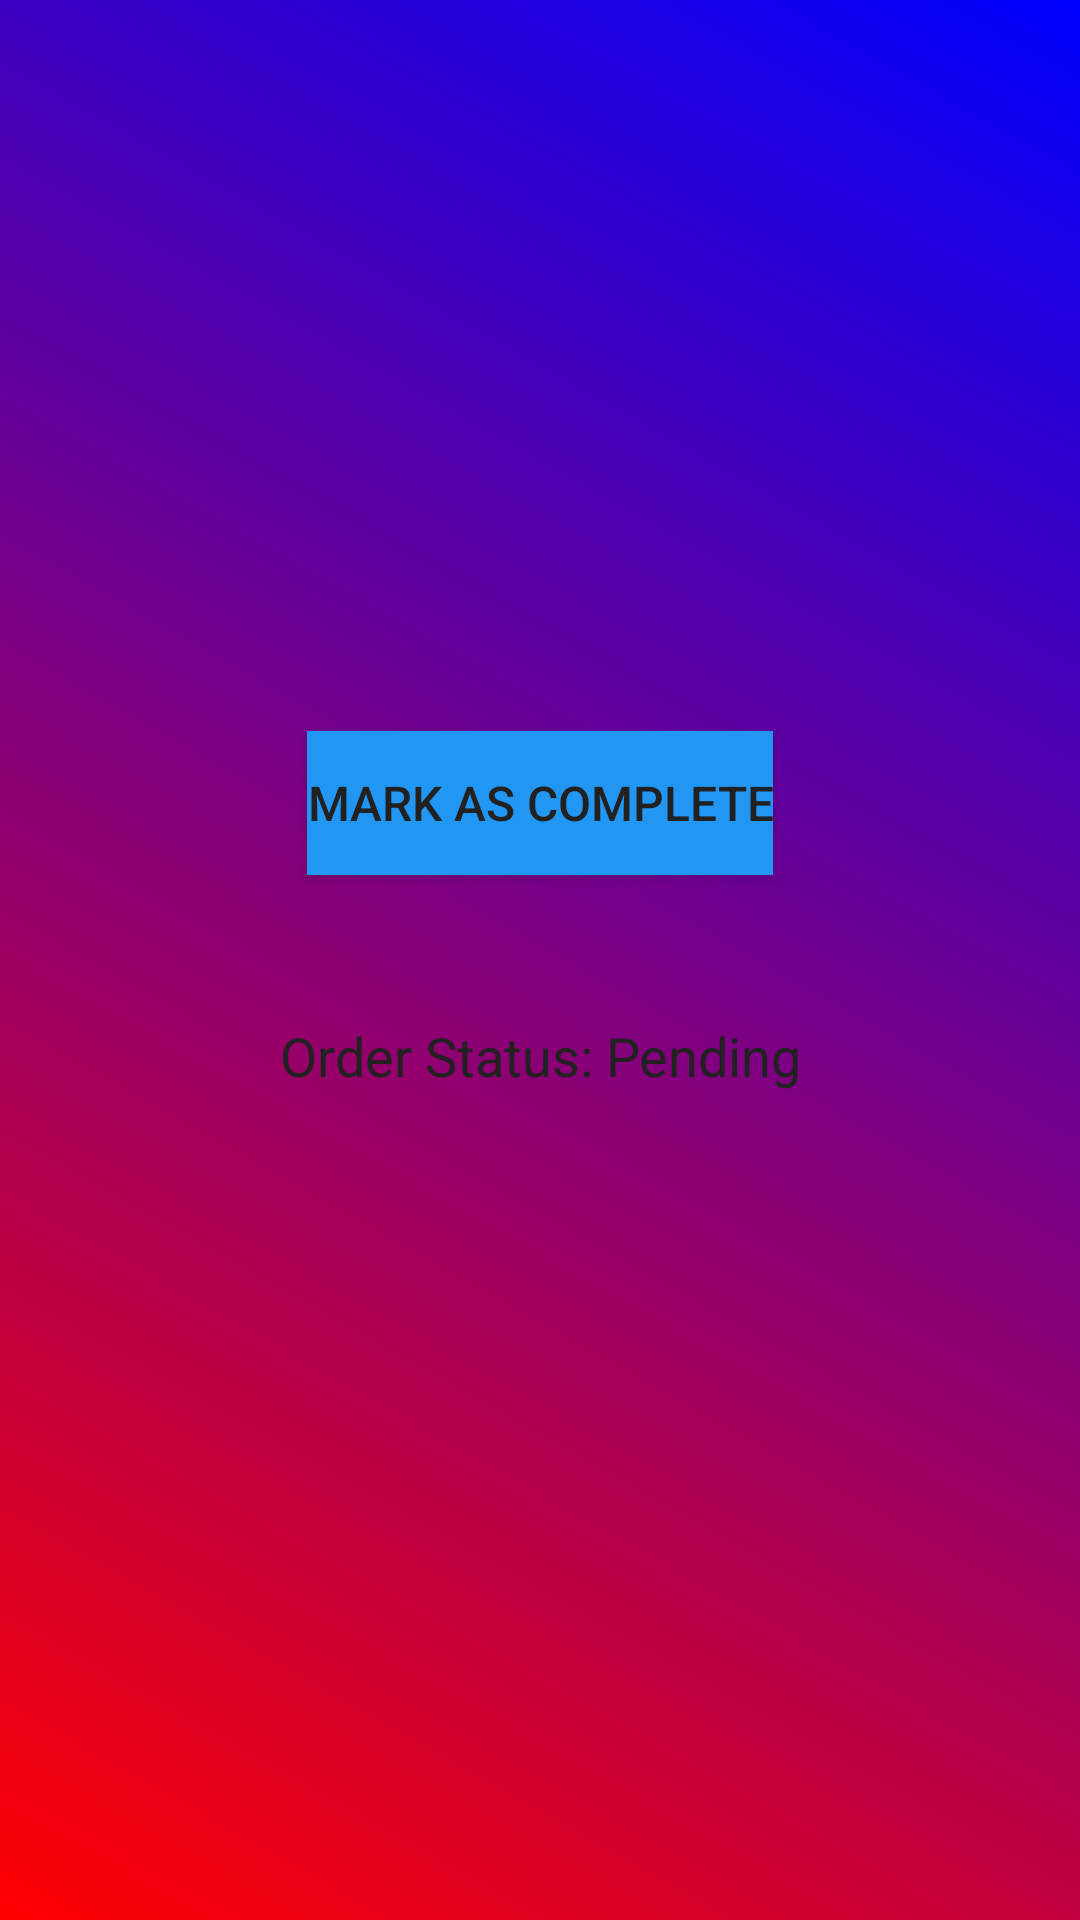

Produce the Android XML layout that renders to this screen, including the resource entries it uses.
<!-- AndroidManifest.xml: application theme Theme.AppCompat.Light.NoActionBar -->
<!-- res/layout/activity_mark_order_complete.xml -->
<?xml version="1.0" encoding="utf-8"?>
<LinearLayout xmlns:android="http://schemas.android.com/apk/res/android"
    android:layout_width="match_parent"
    android:layout_height="match_parent"
    android:orientation="vertical"
    android:gravity="center"
    android:padding="16dp"
    android:background="@drawable/layout_background">

    <Button
        android:id="@+id/btnCompleteOrder"
        android:layout_width="wrap_content"
        android:layout_height="wrap_content"
        android:text="Mark as Complete"
        android:textSize="16sp"
        android:textColor="@color/colorTextPrimary"
        android:background="@drawable/button_bg"
        android:layout_marginBottom="16dp" />

    <TextView
        android:id="@+id/orderStatusText"
        android:layout_width="wrap_content"
        android:layout_height="wrap_content"
        android:text="Order Status: Pending"
        android:textSize="18sp"
        android:textColor="@color/colorTextPrimary"
        android:layout_marginTop="32dp"
        android:layout_marginBottom="32dp"
        android:gravity="center" />
</LinearLayout>
<!-- resources referenced by this layout -->
<resources>
  <color name="colorTextPrimary">#212121</color>
  <!-- drawable button_bg (drawable) -->
  <?xml version="1.0" encoding="utf-8"?>
  <selector xmlns:android="http://schemas.android.com/apk/res/android">
      <item android:state_pressed="true" android:drawable="@color/button_pressed_color" /> 
      <item android:drawable="@color/button_default_color" /> 
  </selector>
  <!-- drawable layout_background (drawable) -->
  <shape xmlns:android="http://schemas.android.com/apk/res/android">
      <gradient
          android:startColor="#FF0000"
          android:endColor="#0000FF"
          android:angle="45" />
  </shape>
  <color name="button_pressed_color">#1976D2</color>
  <color name="button_default_color">#2196F3</color>
</resources>
